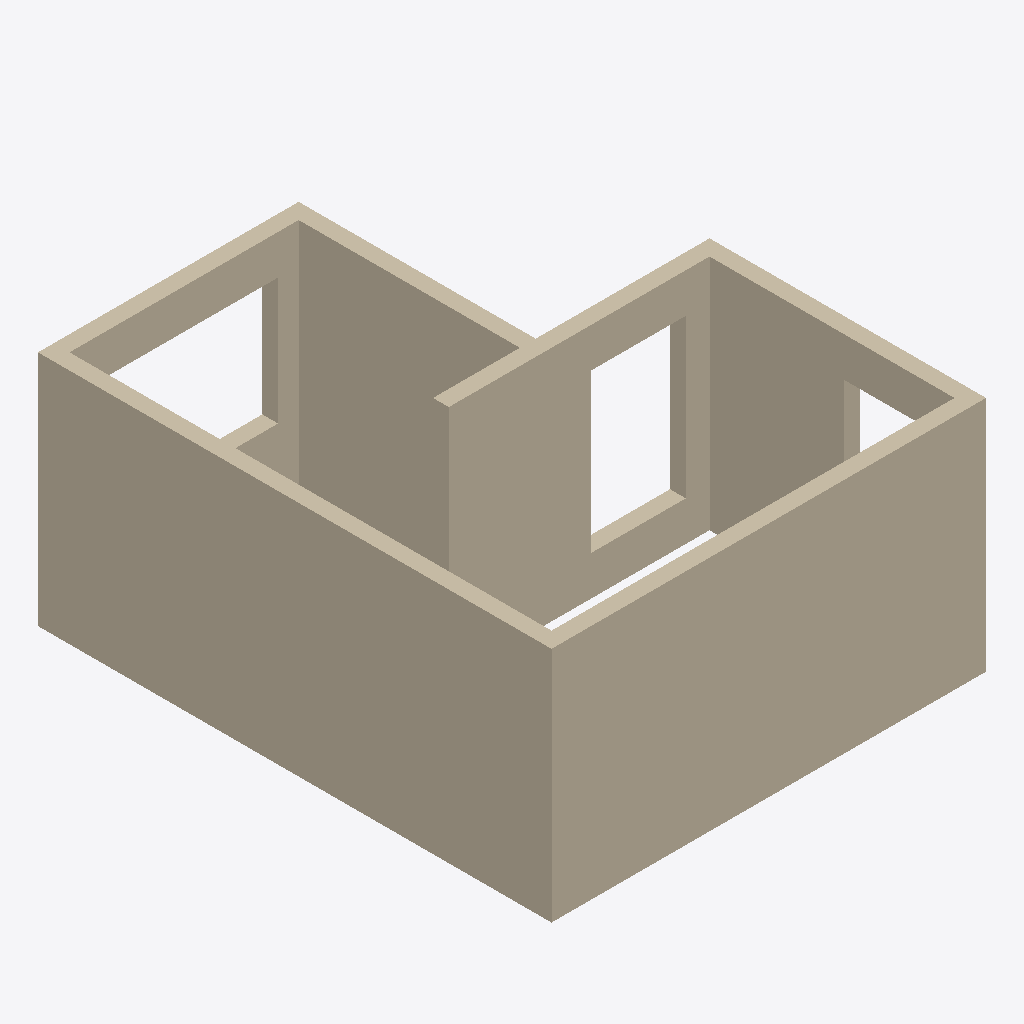
Isometric view of an IFC building model (IFC-SPF (STEP), schema IFC4X3, length unit millimetre), seen from the south-west, elements coloured by IFC class: 7 walls (beige).
Extent 5.5 m × 6.5 m × 3.0 m (x, y, z). Storeys (2): L1 at 0.00 m; L2 at 3.00 m. Elements (7): 7 IfcWall.

HEADER;
FILE_DESCRIPTION(('ViewDefinition [CoordinationView]','RevitIdentifiers [ContentGUID: cbb0ae2e-6350-4225-8ca4-af668662c38d, VersionGUID: bb0e1738-80c7-45f5-b86b-bb53d67edfdf, NumberOfSaves: 31]','CoordinateReference [CoordinateBase: Shared Coordinates]'),'2;1');
FILE_NAME('01_03_013.ifc','2026-01-07T20:49:21+01:00',(''),(''),'ODA SDAI 24.6','Autodesk Revit 24.3.30.11 (ENU) - IFC 24.3.30.11','');
FILE_SCHEMA(('IFC4X3'));
ENDSEC;
DATA;
#27=IFCPROJECT('3BiAukOr129OoahsPvdJnz',#18,'Project Number',$,$,'Project Name','Project Status',(#22),#329);
#42=IFCSITE('3BiAukOr129OoahsPvdJn$',#18,'Default',$,$,#41,$,$,.ELEMENT.,(42,21,31,401672),(-71,-3,-24,-345703),0.0,$,$);
#32=IFCBUILDING('3BiAukOr129OoahsPvdJny',#18,'Building Name',$,$,#30,$,'Building Name',.ELEMENT.,$,$,#31);
#35=IFCBUILDINGSTOREY('2JF4e6axWHqu3u0C1FZlmi',#18,'L1',$,'Level:8mm Head',#34,$,'L1',.ELEMENT.,0.0);
#39=IFCBUILDINGSTOREY('1ZGO8hrFCHqw0v0026FpFv',#18,'L2',$,'Level:8mm Head',#38,$,'L2',.ELEMENT.,3000.0);
#73=IFCWALL('1YYXjRkjn7ywhxb576N3eK',#18,'Basic Wall:Generic - 200mm:1602385',$,'Basic Wall:Generic - 200mm',#57,#72,'1602385',.NOTDEFINED.);
#197=IFCWALL('1YYXjRkjn7ywhxb576N3rZ',#18,'Basic Wall:Generic - 200mm:1602598',$,'Basic Wall:Generic - 200mm',#185,#196,'1602598',.NOTDEFINED.);
#219=IFCWALL('1YYXjRkjn7ywhxb576N3nB',#18,'Basic Wall:Generic - 200mm:1602830',$,'Basic Wall:Generic - 200mm',#207,#218,'1602830',.NOTDEFINED.);
#155=IFCWALL('1YYXjRkjn7ywhxb576N3gT',#18,'Basic Wall:Generic - 200mm:1602520',$,'Basic Wall:Generic - 200mm',#143,#154,'1602520',.NOTDEFINED.);
#241=IFCWALL('1YYXjRkjn7ywhxb576N3m0',#18,'Basic Wall:Generic - 200mm:1602885',$,'Basic Wall:Generic - 200mm',#229,#240,'1602885',.NOTDEFINED.);
#283=IFCWALL('2DM19d52z3gAPlkXPTpJnG',#18,'Basic Wall:Generic - 200mm:1606094',$,'Basic Wall:Generic - 200mm',#271,#282,'1606094',.NOTDEFINED.);
#109=IFCWALL('1YYXjRkjn7ywhxb576N3hM',#18,'Basic Wall:Generic - 200mm:1602451',$,'Basic Wall:Generic - 200mm',#97,#108,'1602451',.NOTDEFINED.);
ENDSEC;
